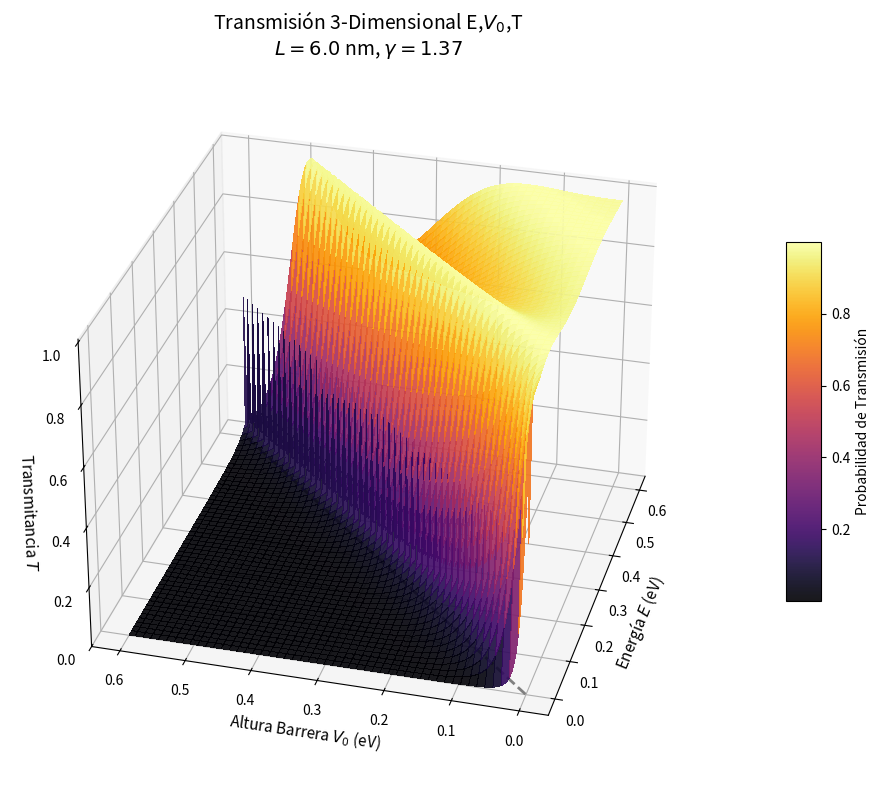

Recreate this plot in Python.
import numpy as np
import matplotlib.pyplot as plt
from mpl_toolkits.mplot3d import Axes3D
from matplotlib import cm

# --- 1. PARÁMETROS FÍSICOS ---
F_unidades = 26.2468  # [eV^-1 nm^-2]
m1_eff = 0.067  
m2_eff = 0.092  
L = 6.0         # Es (b-a) nm

C1 = m1_eff * F_unidades
C2 = m2_eff * F_unidades
gamma = m2_eff / m1_eff


puntos = 200
E_vals = np.linspace(0.001, 0.6, puntos)  
V0_vals = np.linspace(0.001, 0.6, puntos)  


E_grid, V0_grid = np.meshgrid(E_vals, V0_vals)


T_grid = np.zeros((puntos, puntos))


for i in range(len(V0_vals)):
    V0 = V0_vals[i]

    for j in range(len(E_vals)):
        E = E_vals[j]
        

        K = np.sqrt(C1 * E)
        

        if E < V0:
            # CASO 1: Efecto Túnel
            # Q es real
            Q = np.sqrt(C2 * (V0 - E))
            

            if Q == 0: Q = 1e-15
            
   
            num = ((K * gamma)**2 + Q**2)**2
            den = 4 * (K**2) * (Q**2) * (gamma**2)
            term = (num / den) * np.sinh(Q * L)**2
            
            T_grid[i, j] = 1 / (1 + term)
            
        elif E > V0:
            # CASO 2: Propagación 

            Q = np.sqrt(C2 * (E - V0))
            
            if Q == 0: Q = 1e-15
            
            num = ((K * gamma)**2 - Q**2)**2
            den = 4 * (K**2) * (Q**2) * (gamma**2)
            term = (num / den) * np.sin(Q * L)**2
            
            T_grid[i, j] = 1 / (1 + term)
            
        else:
            # CASO 3: E == V0 
            T_grid[i, j] = 0.5



fig = plt.figure(figsize=(12, 8))
ax = fig.add_subplot(111, projection='3d')


surf = ax.plot_surface(E_grid, V0_grid, T_grid, cmap='inferno', 
                        linewidth=0, antialiased=False, alpha=0.9)

ax.set_xlabel('Energía $E$ (eV)', fontsize=11)
ax.set_ylabel('Altura Barrera $V_0$ (eV)', fontsize=11)
ax.set_zlabel('Transmitancia $T$', fontsize=11)
ax.set_title(f'Transmisión 3-Dimensional E,$V_0$,T \n$L={L}$ nm, $\\gamma={gamma:.2f}$', fontsize=14)


ax.set_zlim(0, 1.01)


fig.colorbar(surf, shrink=0.5, aspect=10, label='Probabilidad de Transmisión')


line_vals = np.linspace(0.001, 0.6, 100)
ax.plot(line_vals, line_vals, zs=0, zdir='z', label='$E=V_0$', color='gray', linestyle='--', linewidth=2)

ax.view_init(elev=30, azim=-165)

plt.tight_layout()
plt.show()